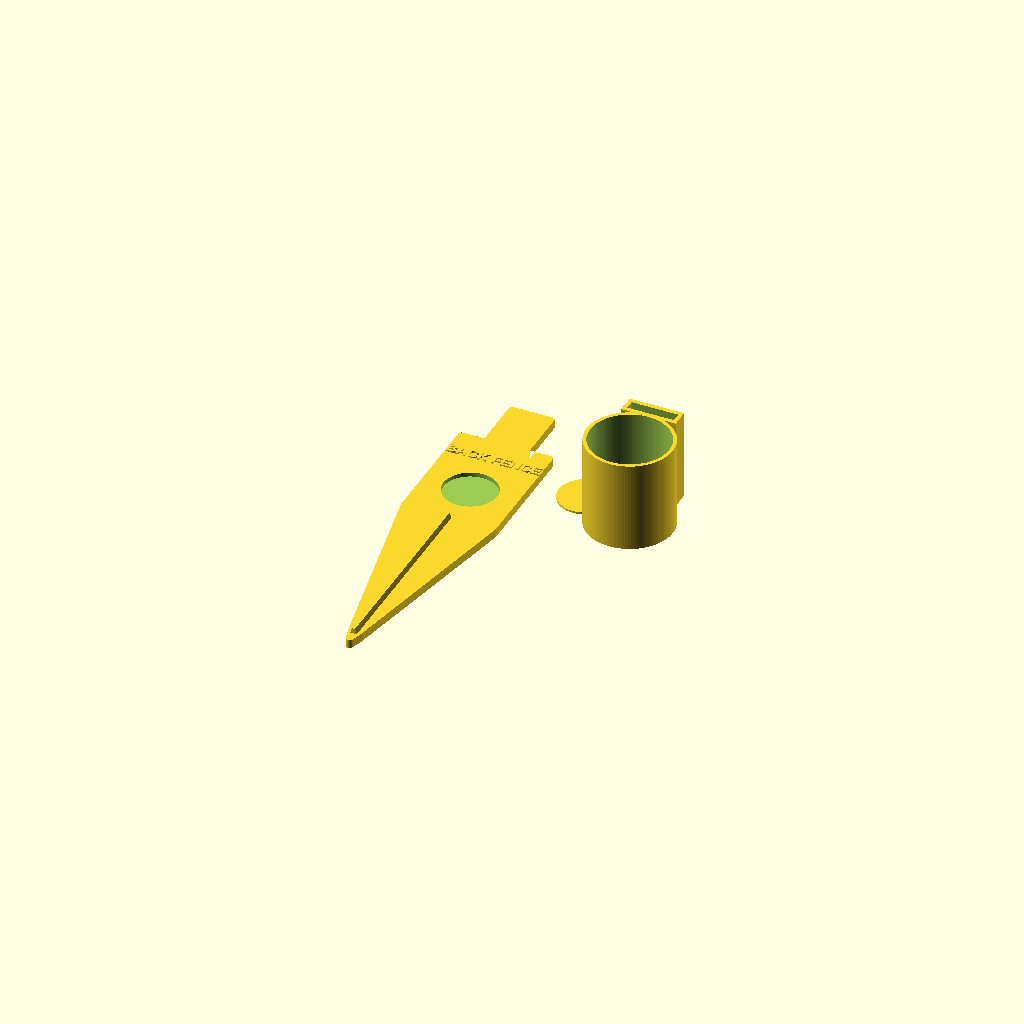
Cell 1: rendered with the file's own defaults.
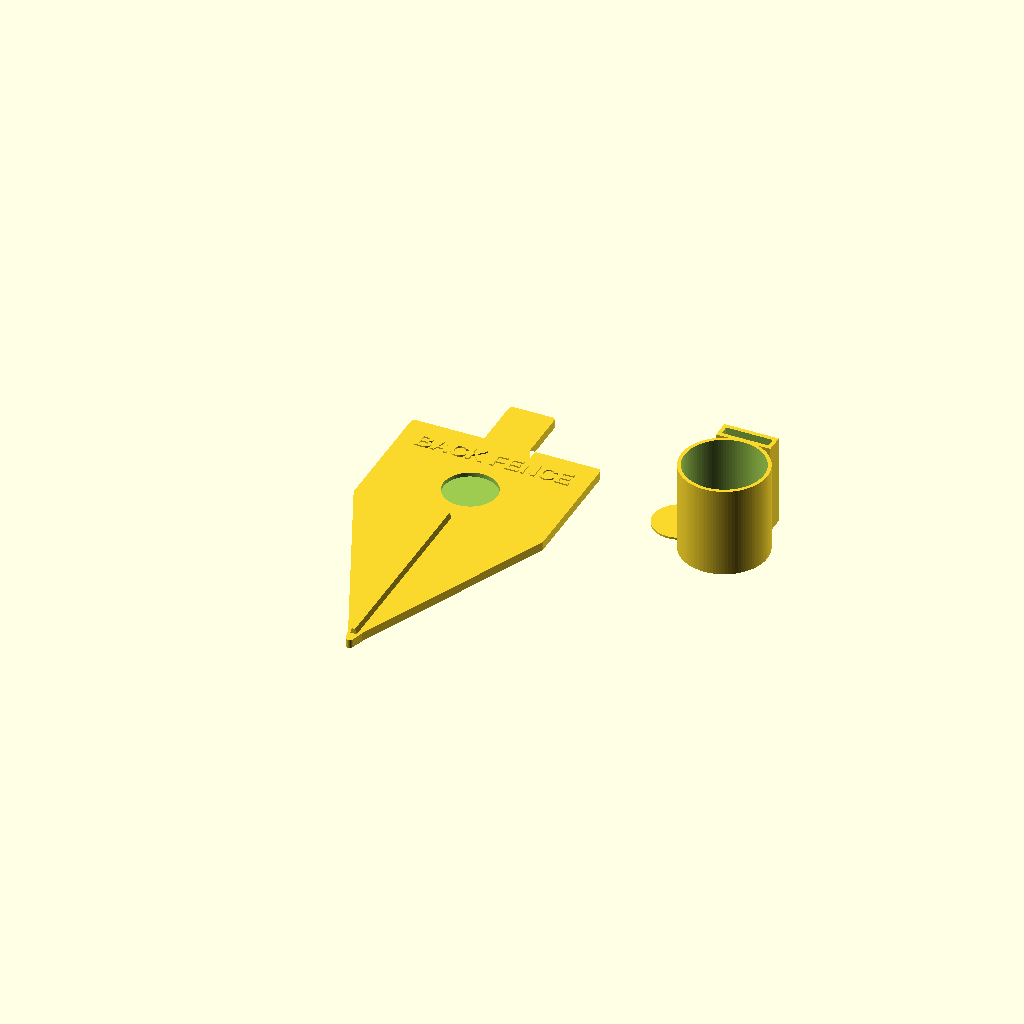
Cell 2: width = 108 (everything else at default).
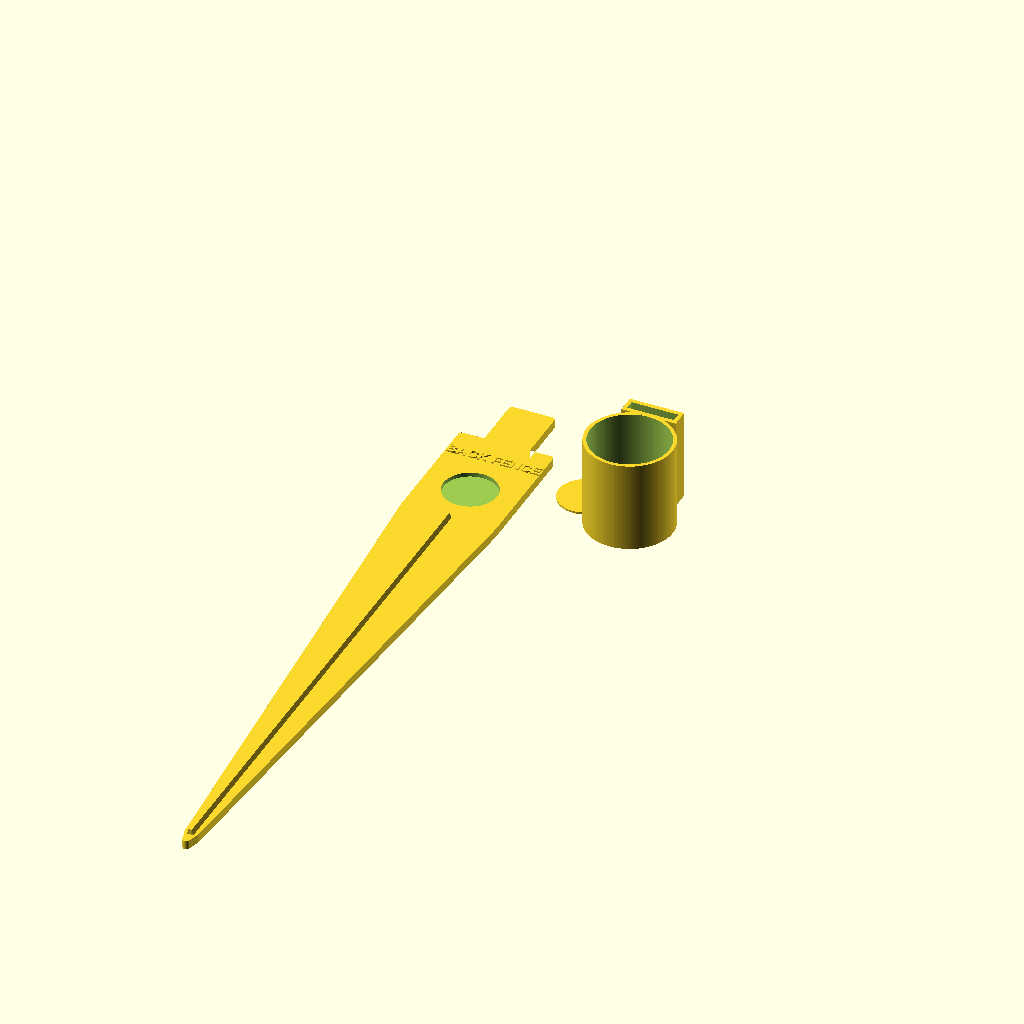
Cell 3 — length set to 400, the other parameters unchanged.
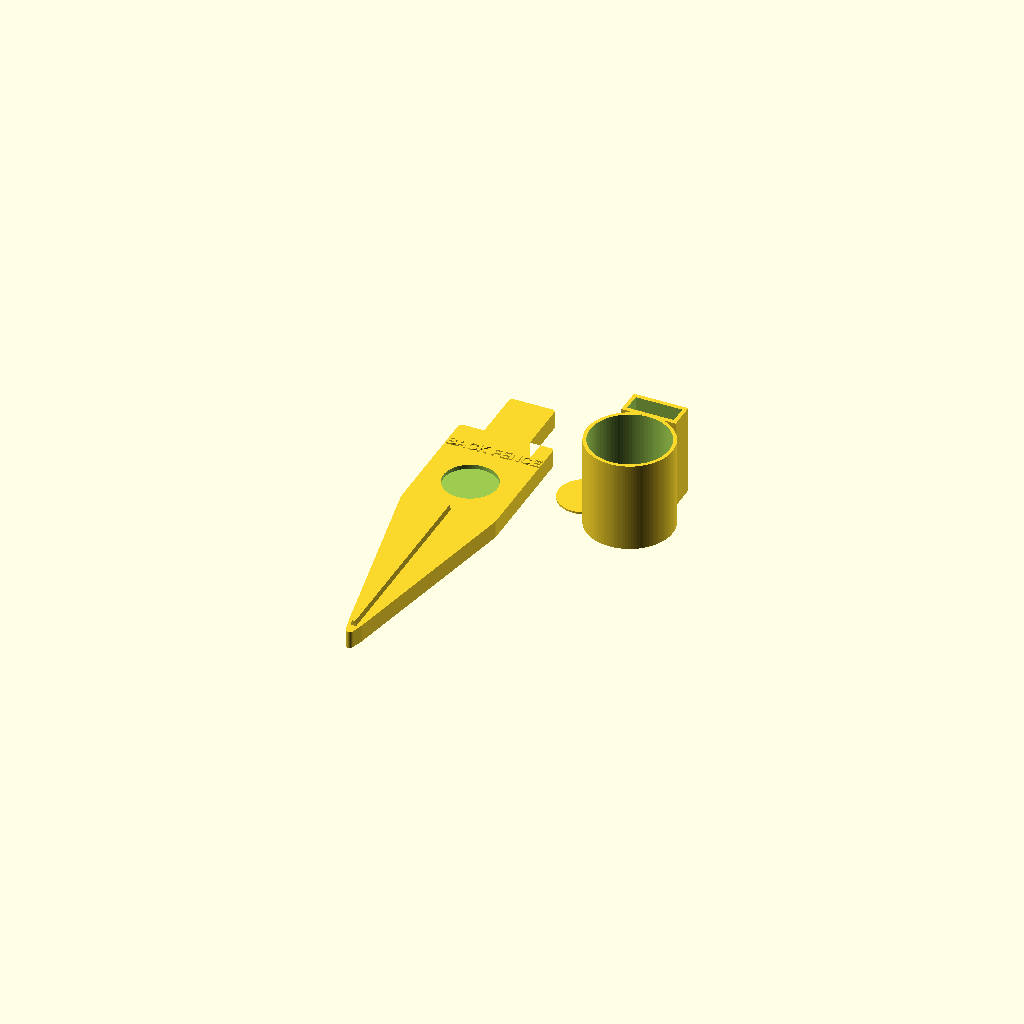
Cell 4 — thickness set to 10, the other parameters unchanged.
One fixed orthographic camera (rotation 55°, 0°, 25°; colour scheme Cornfield) for every cell.
The OpenSCAD source (hardware/nfc-stake.scad):
// SPDX-License-Identifier: CC-BY-4.0
// (c) 2026 TheFullNacho (HomesteaderLabs). See LICENSE.md in this directory.
//
// Hestia NFC garden stake: a named marker with an NFC tag sealed inside it.
//
// A stuck-on sticker is the thing that fails outdoors. The antenna is aluminium on
// thin film, so once water gets under the edge it corrodes and the tag goes dead
// silently, which is the worst failure mode for a capture path whose whole job is to
// be reliable. Printing the pocket and capping it puts plastic on both faces instead.
//
// Prints flat on its back: text and pocket both face up, so there is no bridging and
// no support anywhere. Set `part` to render one piece at a time for the slicer.
//
// Print in PETG or ASA, not PLA. PLA in full sun goes brittle inside one season and
// these live outside all summer. 4 perimeters, >=25% infill, no other tuning needed.

part = "all";        // "all" | "stake" | "cap" | "cup"
cup_mount = true;    // add the tab a catch cup slides onto
name  = "BACK FENCE"; // the position, in the words actually said out loud
name2 = "";           // optional second line, so a long name stays readable

width      = 54;   // head width
head       = 72;   // head length, above the taper
length     = 200;  // total, tip included
thickness  = 5;
// Measure the tags you actually bought. Waterproof discs are commonly 30mm and run
// thicker than a bare sticker, and a pocket cut for the wrong one is a reprint.
tag_d      = 30;   // tag diameter
tag_h      = 1.2;  // tag thickness
cap_h      = 1.2;  // cap disc thickness; set to 0 for an already-waterproof tag left open
fit        = 0.6;  // pocket clearance around the tag
cap_gap    = 0.35; // press-fit clearance, tuned for a 0.4mm nozzle
text_depth = 0.8;
rib        = 3;    // stiffening rib down the spike, so it can be pushed not hammered

// Catch cup. Straight sides are the whole point: collected depth equals applied depth only
// if the cross-section never changes with height, so no taper and no funnel. Diameter sets
// how much water is caught, not what depth reads, so it is chosen for a readable rim.
tab_w      = 26;   // mount tab, above the text so the cup never covers the label
tab_h      = 32;
cup_id     = 45;   // inner diameter
cup_depth  = 50;   // four 15-minute cycles is 41mm, so this holds a week with rain
cup_wall   = 2;   // inside is left smooth: printed rings stringed across the bore, and a
                  // ruler plunged to the floor reads the depth just as well

tag    = tag_d + fit;
pocket = tag_h + cap_h;

pocket_y = -45;
// Shrink the name until it fits the head, rather than letting a long one run off the edge.
// A second line is the better answer past about ten characters: two lines at 6mm read from
// standing height, one line at 4mm does not.
longest = max(len(name), len(name2));
size = min(10, (width - 8) / max(1, longest * 0.76));

module outline() {
    top = cup_mount ? tab_h : 0;
    offset(r = 2, $fn = 24) offset(delta = -2)
        polygon(concat(cup_mount
                    ? [[-tab_w/2, top], [tab_w/2, top], [tab_w/2, 0]] : [[-width/2, 0]],
                [[width/2, 0], [width/2, -head],
                 [4, -length + 14], [0, -length], [-4, -length + 14], [-width/2, -head]],
                cup_mount ? [[-width/2, 0], [-tab_w/2, 0]] : []));
}

module stake() {
    difference() {
        union() {
            linear_extrude(thickness) outline();
            // Rib runs the spike only: the head has to stay flat for the tag pocket.
            translate([0, -length + 12, 0])
                linear_extrude(thickness + rib, scale = [0.25, 1])
                    translate([0, (length - head - 12) / 2])
                        square([7, length - head - 12], center = true);
        }
        translate([0, pocket_y, thickness - pocket])
            cylinder(h = pocket + 1, d = tag, $fn = 64);
    }
    for (line = name2 == "" ? [[name, -16]] : [[name, -11], [name2, -22]])
        translate([0, line[1], thickness])
            linear_extrude(text_depth)
                text(line[0], size = size, halign = "center", valign = "center",
                     font = "Liberation Sans:style=Bold");
}

module cap() {
    // A drop of superglue or clear silicone in the pocket, then press this in.
    cylinder(h = cap_h, d = tag - cap_gap, $fn = 64);
}

module cup() {
    // Prints opening up: the mount is a vertical through-slot, so nothing needs support.
    r = cup_id/2 + cup_wall;
    total = cup_depth + cup_wall;
    slot_y0 = r + 1.0;              // leave wall between the cup and the slot
    slot_y1 = slot_y0 + thickness + 0.4;
    difference() {
        union() {
            cylinder(h = total, d = cup_id + 2*cup_wall, $fn = 96);
            translate([0, (r - 1.5 + slot_y1 + 2.5)/2, total/2])
                cube([tab_w + 5, (slot_y1 + 2.5) - (r - 1.5), total], center = true);
        }
        translate([0, 0, cup_wall]) cylinder(h = total, d = cup_id, $fn = 96);
        translate([0, (slot_y0 + slot_y1)/2, total/2])
            cube([tab_w + 0.6, slot_y1 - slot_y0, total + 2], center = true);
    }
}

if (part == "all")   { stake(); translate([width, -20, 0]) cap(); }
if (part == "all")   { stake(); translate([width + 30, -30, 0]) cup(); }
if (part == "stake")   stake();
if (part == "cap")     cap();
if (part == "cup")     cup();
Customizer parameters (derived from the source; name, type, default, range or options):
part: string, default "all"
cup_mount: bool, default true
name: string, default "BACK FENCE"
name2: string, default ""
width: number, default 54
head: number, default 72
length: number, default 200
thickness: number, default 5
tag_d: number, default 30
tag_h: number, default 1.2
cap_h: number, default 1.2
fit: number, default 0.6
cap_gap: number, default 0.35
text_depth: number, default 0.8
rib: number, default 3
tab_w: number, default 26
tab_h: number, default 32
cup_id: number, default 45
cup_depth: number, default 50
cup_wall: number, default 2
pocket_y: number, default -45
